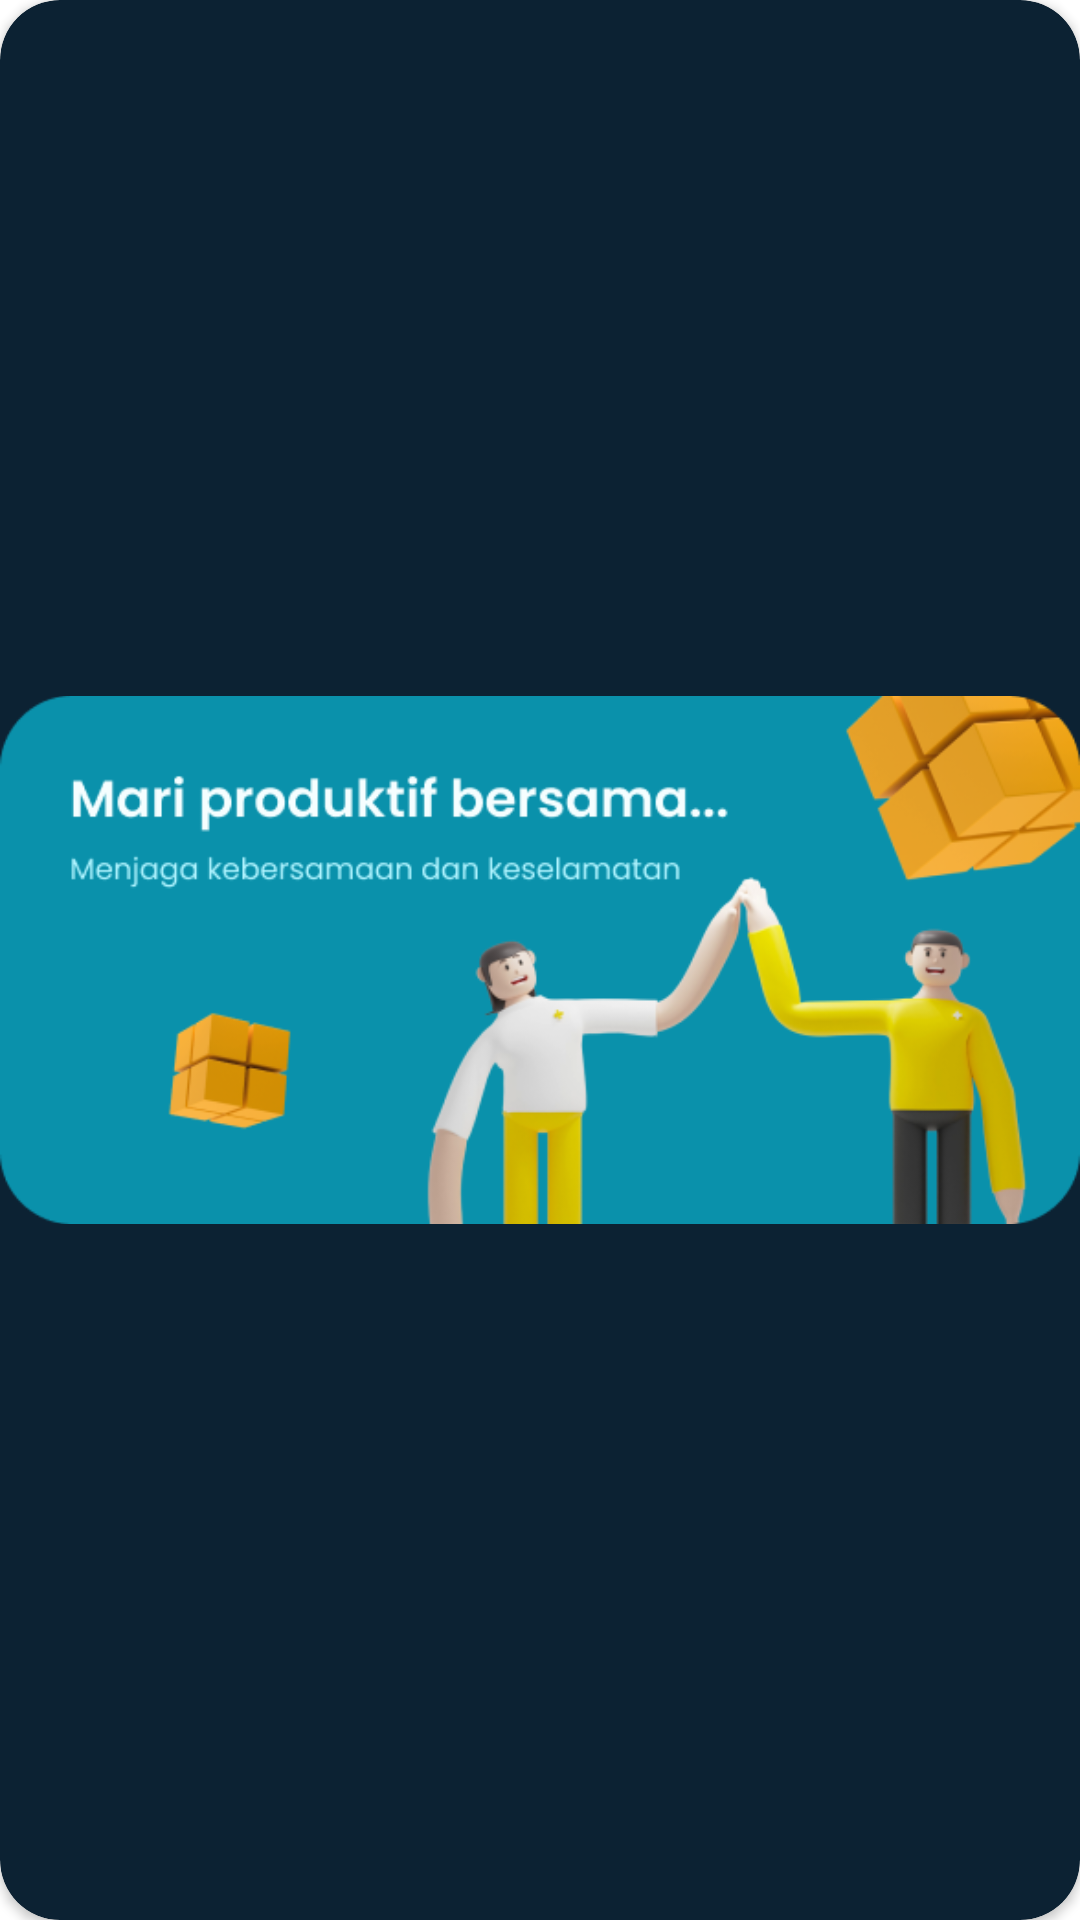

Layout XML and referenced resources for this Android screen:
<!-- AndroidManifest.xml: application theme Theme.CapsstoneBangkit -->
<!-- res/layout/dashboard_banner_list_layout.xml -->
<?xml version="1.0" encoding="utf-8"?>
<androidx.cardview.widget.CardView xmlns:android="http://schemas.android.com/apk/res/android"
    android:layout_width="match_parent"
    android:layout_height="match_parent"
    app:cardCornerRadius="20dp"
    android:backgroundTint="@color/dark"
    xmlns:app="http://schemas.android.com/apk/res-auto"
    xmlns:tools="http://schemas.android.com/tools">

    <ImageView
        android:id="@+id/imv_banner"
        android:layout_width="match_parent"
        android:layout_height="match_parent"
        android:scaleType="fitCenter"
        android:contentDescription="dashboard banner"
        app:srcCompat="@drawable/dashboard_banner_image_1"
        tools:srcCompat="@drawable/dashboard_banner_image_1" />

</androidx.cardview.widget.CardView>
<!-- resources referenced by this layout -->
<resources>
  <color name="dark">#0C2233</color>
  <!-- drawable dashboard_banner_image_1: png bitmap (drawable-v24, 70714 bytes) -->
  <style name="Theme.CapsstoneBangkit" parent="Theme.MaterialComponents.Light.NoActionBar">
          
          <item name="colorPrimary">@color/dark</item>
          <item name="colorPrimaryVariant">@color/dark_2</item>
          <item name="colorOnPrimary">@color/white</item>
          
          <item name="colorSecondary">@color/dark</item>
          <item name="colorSecondaryVariant">@color/light_2</item>
          <item name="colorOnSecondary">@color/black</item>
          
          <item name="android:statusBarColor">?attr/colorPrimary</item>
          <item name="android:navigationBarColor">?attr/colorPrimary</item>
          
      </style>
  <color name="dark_2">#065471</color>
  <color name="white">#FFFFFFFF</color>
  <color name="light_2">#FFC045</color>
  <color name="black">#FF000000</color>
</resources>
